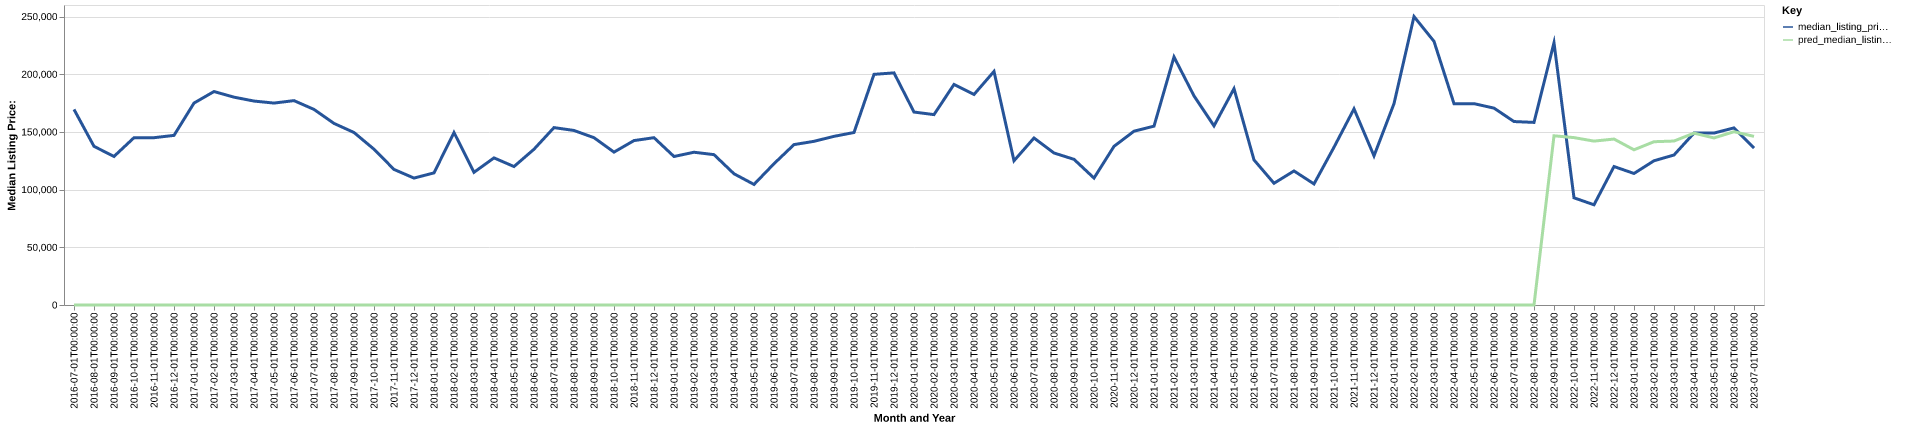

The data file committed next to this chart (first rows):
date, time_idx, median_listing_price, thirty_year_interest_rate_five, month, county_name, active_listing_count, median_days_on_market, pred_median_listing_price, month_year
2016-07-01, 0, 169500, 3.72, 7, winn, la, 18.0, 77.0, 0, Jul-2016
2016-08-01, 1, 137500, 3.73, 8, winn, la, 16.0, 100.0, 0, Aug-2016
2016-09-01, 2, 128750, 3.66, 9, winn, la, 18.0, 80.0, 0, Sep-2016
2016-10-01, 3, 145000, 3.64, 10, winn, la, 19.0, 105.0, 0, Oct-2016
2016-11-01, 4, 145000, 3.66, 11, winn, la, 22.0, 67.0, 0, Nov-2016
2016-12-01, 5, 147000, 3.48, 12, winn, la, 21.0, 53.0, 0, Dec-2016
2017-01-01, 6, 175000, 3.45, 1, winn, la, 17.0, 37.0, 0, Jan-2017
2017-02-01, 7, 185000, 3.5, 2, winn, la, 17.0, 65.0, 0, Feb-2017
2017-03-01, 8, 180125, 3.52, 3, winn, la, 18.0, 93.0, 0, Mar-2017
2017-04-01, 9, 176750, 4.03, 4, winn, la, 18.0, 124.0, 0, Apr-2017
2017-05-01, 10, 175000, 4.32, 5, winn, la, 15.0, 144.0, 0, May-2017
2017-06-01, 11, 177125, 4.2, 6, winn, la, 14.0, 163.0, 0, Jun-2017
2017-07-01, 12, 169500, 4.19, 7, winn, la, 19.0, 44.0, 0, Jul-2017
2017-08-01, 13, 157375, 4.3, 8, winn, la, 20.0, 56.0, 0, Aug-2017
2017-09-01, 14, 149500, 4.1, 9, winn, la, 19.0, 64.0, 0, Sep-2017
2017-10-01, 15, 135000, 4.05, 10, winn, la, 23.0, 80.0, 0, Oct-2017
2017-11-01, 16, 117500, 3.94, 11, winn, la, 25.0, 97.0, 0, Nov-2017
2017-12-01, 17, 110000, 4.03, 12, winn, la, 23.0, 116.0, 0, Dec-2017
2018-01-01, 18, 114500, 3.93, 1, winn, la, 20.0, 130.0, 0, Jan-2018
2018-02-01, 19, 149500, 3.83, 2, winn, la, 20.0, 112.0, 0, Feb-2018
2018-03-01, 20, 115000, 3.94, 3, winn, la, 16.0, 108.0, 0, Mar-2018
2018-04-01, 21, 127500, 3.95, 4, winn, la, 18.0, 89.0, 0, Apr-2018
2018-05-01, 22, 120000, 3.99, 5, winn, la, 21.0, 92.0, 0, May-2018
2018-06-01, 23, 135000, 4.15, 6, winn, la, 21.0, 75.0, 0, Jun-2018
2018-07-01, 24, 153750, 4.4, 7, winn, la, 20.0, 85.0, 0, Jul-2018
2018-08-01, 25, 151250, 4.46, 8, winn, la, 18.0, 100.0, 0, Aug-2018
2018-09-01, 26, 145000, 4.58, 9, winn, la, 17.0, 122.0, 0, Sep-2018
2018-10-01, 27, 132500, 4.66, 10, winn, la, 19.0, 92.0, 0, Oct-2018
2018-11-01, 28, 142500, 4.62, 11, winn, la, 16.0, 97.0, 0, Nov-2018
2018-12-01, 29, 145000, 4.54, 12, winn, la, 17.0, 110.0, 0, Dec-2018
2019-01-01, 30, 128700, 4.6, 1, winn, la, 16.0, 92.0, 0, Jan-2019
2019-02-01, 31, 132400, 4.72, 2, winn, la, 18.0, 69.0, 0, Feb-2019
2019-03-01, 32, 130307, 4.9, 3, winn, la, 15.0, 74.0, 0, Mar-2019
2019-04-01, 33, 113725, 4.94, 4, winn, la, 13.0, 83.0, 0, Apr-2019
2019-05-01, 34, 104500, 4.75, 5, winn, la, 15.0, 94.0, 0, May-2019
2019-06-01, 35, 122450, 4.51, 6, winn, la, 14.0, 109.0, 0, Jun-2019
2019-07-01, 36, 139000, 4.41, 7, winn, la, 14.0, 106.0, 0, Jul-2019
2019-08-01, 37, 141864, 4.41, 8, winn, la, 16.0, 96.0, 0, Aug-2019
2019-09-01, 38, 146159, 4.2, 9, winn, la, 14.0, 93.0, 0, Sep-2019
2019-10-01, 39, 149500, 4.14, 10, winn, la, 13.0, 95.0, 0, Oct-2019
2019-11-01, 40, 199900, 3.84, 11, winn, la, 14.0, 107.0, 0, Nov-2019
2019-12-01, 41, 201175, 3.81, 12, winn, la, 15.0, 123.0, 0, Dec-2019
2020-01-01, 42, 167225, 3.75, 1, winn, la, 15.0, 90.0, 0, Jan-2020
2020-02-01, 43, 165000, 3.73, 2, winn, la, 17.0, 74.0, 0, Feb-2020
2020-03-01, 44, 191175, 3.78, 3, winn, la, 15.0, 102.0, 0, Mar-2020
2020-04-01, 45, 182450, 3.75, 4, winn, la, 16.0, 126.0, 0, Apr-2020
2020-05-01, 46, 202450, 3.74, 5, winn, la, 14.0, 143.0, 0, May-2020
2020-06-01, 47, 125000, 3.72, 6, winn, la, 13.0, 124.0, 0, Jun-2020
2020-07-01, 48, 144750, 3.49, 7, winn, la, 12.0, 72.0, 0, Jul-2020
2020-08-01, 49, 131750, 3.65, 8, winn, la, 14.0, 55.0, 0, Aug-2020
2020-09-01, 50, 126250, 3.33, 9, winn, la, 14.0, 68.0, 0, Sep-2020
2020-10-01, 51, 110000, 3.28, 10, winn, la, 13.0, 86.0, 0, Oct-2020
2020-11-01, 52, 137500, 3.21, 11, winn, la, 13.0, 100.0, 0, Nov-2020
2020-12-01, 53, 150625, 3.07, 12, winn, la, 13.0, 112.0, 0, Dec-2020
2021-01-01, 54, 155000, 2.99, 1, winn, la, 14.0, 90.0, 0, Jan-2021
2021-02-01, 55, 215000, 2.93, 2, winn, la, 13.0, 98.0, 0, Feb-2021
2021-03-01, 56, 181250, 2.88, 3, winn, la, 12.0, 99.0, 0, Mar-2021
2021-04-01, 57, 155250, 2.84, 4, winn, la, 12.0, 127.0, 0, Apr-2021
2021-05-01, 58, 187500, 2.71, 5, winn, la, 12.0, 42.0, 0, May-2021
2021-06-01, 59, 125750, 2.79, 6, winn, la, 12.0, 66.0, 0, Jun-2021
... 25 more rows
